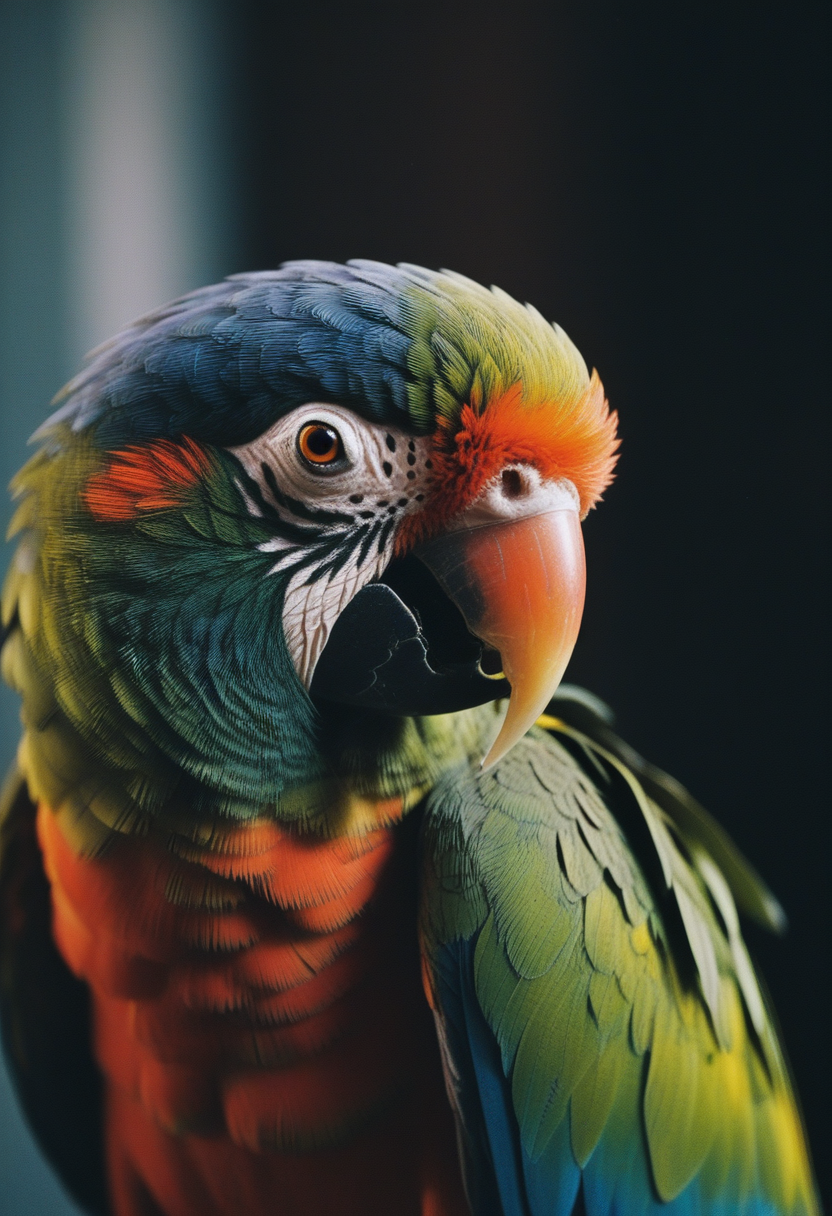
Generation parameters embedded in this image by AUTOMATIC1111 Stable Diffusion web UI or a fork of it (Forge, ...) (PNG 'parameters' text chunk):
macro shot, cinematic photo of parrot, colorful, dark shot, film grain, extremely detailed
Steps: 22, Sampler: Euler a, CFG scale: 3.5, Seed: 3252761588, Size: 832x1216, Model hash: ccbf759201, Model: AIPG add X, VAE hash: 235745af8d, VAE: madebyollinsdxl-vae-fp16-fix.safetensors, ENSD: 2828, Discard penultimate sigma: True, SGM noise multiplier: True, Version: f0.0.17v1.8.0rc-latest-276-g29be1da7